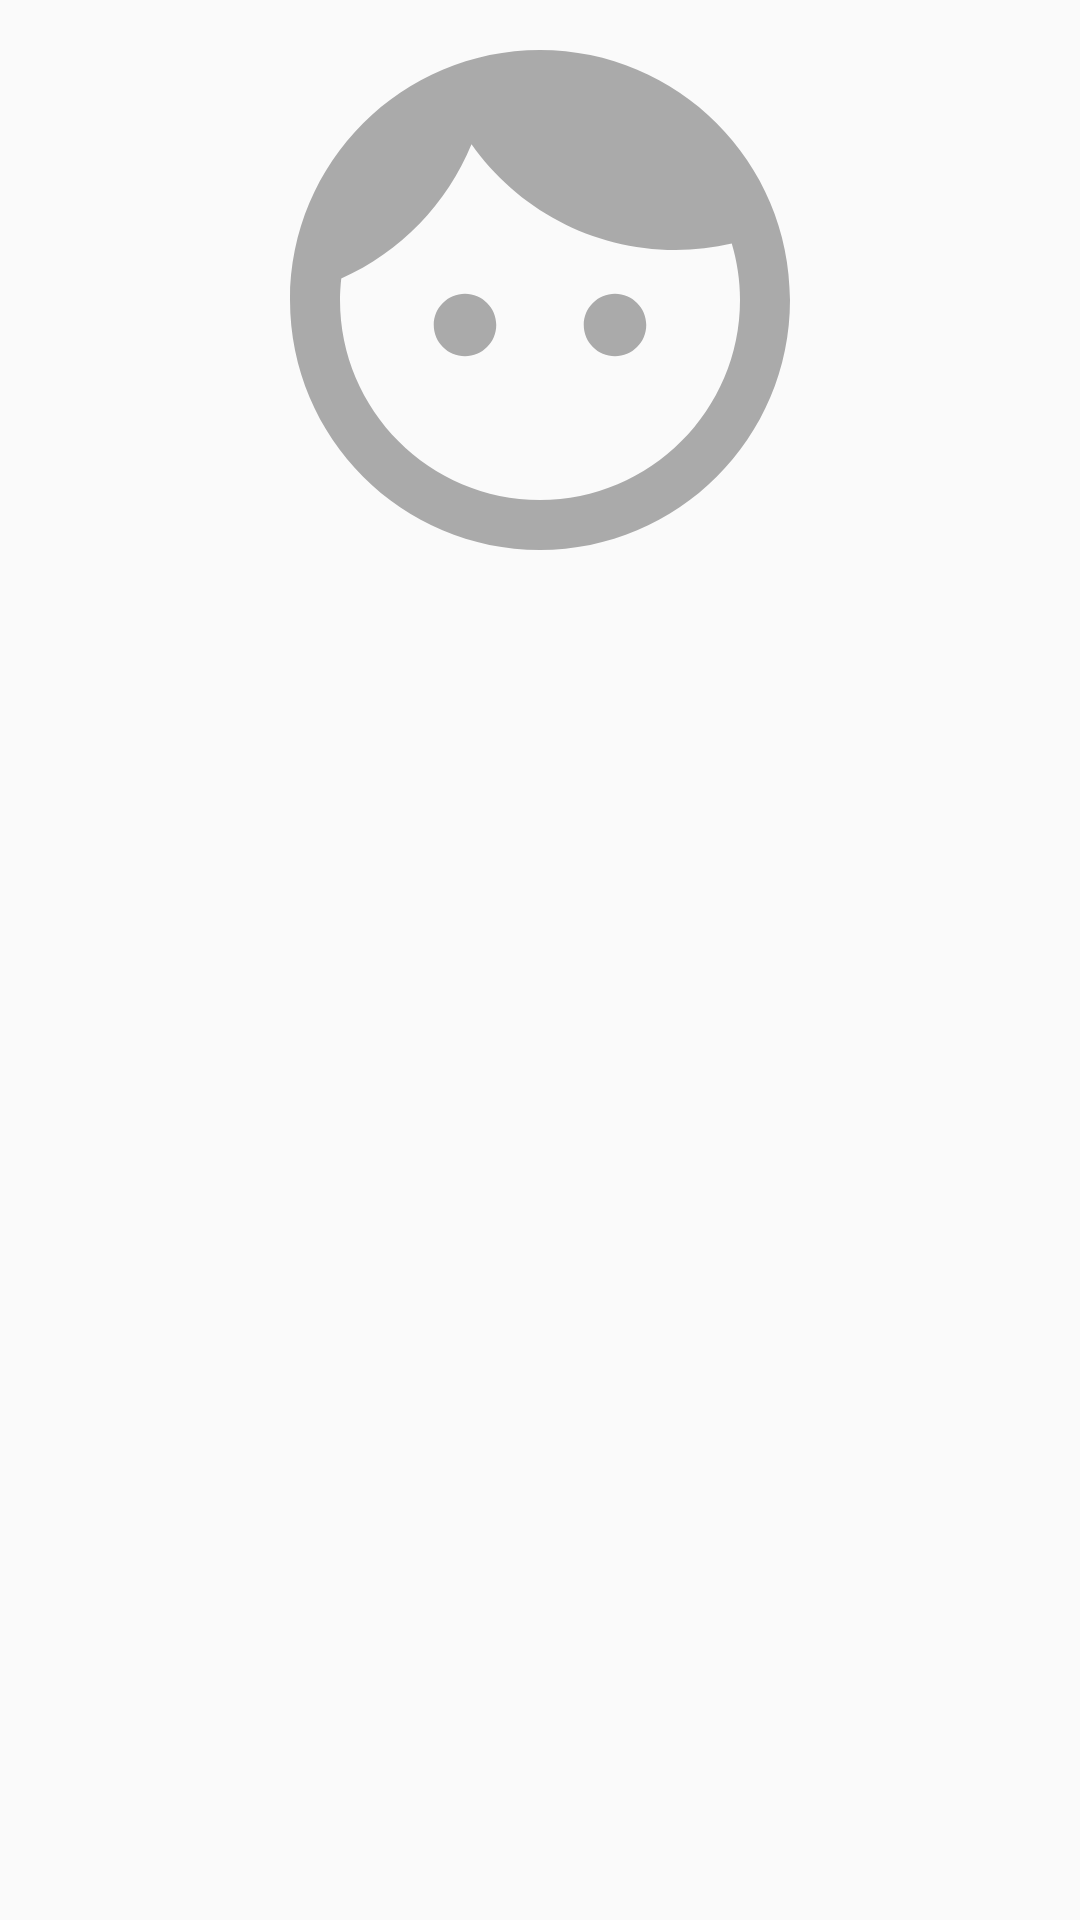

Here is an Android app screen rendered from its layout file. Give the layout XML and the strings, colors and styles it references.
<!-- AndroidManifest.xml: application theme AppTheme -->
<!-- res/layout/chat_info_dialog.xml -->
<?xml version="1.0" encoding="utf-8"?>
<androidx.constraintlayout.widget.ConstraintLayout xmlns:android="http://schemas.android.com/apk/res/android"
    xmlns:app="http://schemas.android.com/apk/res-auto"
    xmlns:tools="http://schemas.android.com/tools"
    android:layout_width="match_parent"
    android:layout_height="wrap_content">

    <TextView
        android:id="@+id/chat_info_name"
        android:layout_width="wrap_content"
        android:layout_height="wrap_content"
        android:alpha="0.5"
        android:background="@color/colorPrimaryDark"
        android:textColor="@color/White"
        android:textSize="24sp"
        app:layout_constraintEnd_toEndOf="parent"
        app:layout_constraintStart_toStartOf="parent"
        app:layout_constraintTop_toTopOf="parent"
        tools:text="Full Name" />

    <TextView
        android:id="@+id/chat_info_status_about"
        android:layout_width="wrap_content"
        android:layout_height="wrap_content"
        android:alpha="0.5"
        android:background="@color/colorPrimaryDark"
        android:textColor="@color/White"
        android:textSize="18sp"
        app:layout_constraintEnd_toEndOf="parent"
        app:layout_constraintStart_toStartOf="parent"
        app:layout_constraintTop_toBottomOf="@id/chat_info_name"
        tools:text="my awesome status" />

    <View
        android:id="@+id/mockview"
        android:layout_width="match_parent"
        android:layout_height="100dp"
        app:layout_constraintBottom_toBottomOf="parent" />

    <TextView
        android:id="@+id/chat_info_time_joined"
        android:layout_width="wrap_content"
        android:layout_height="wrap_content"
        android:alpha="0.5"
        android:background="@color/colorPrimaryDark"
        android:textColor="@color/White"
        android:textSize="18sp"
        app:layout_constraintBottom_toBottomOf="@id/mockview"
        app:layout_constraintEnd_toEndOf="parent"
        app:layout_constraintStart_toStartOf="parent"
        tools:text="joined:  31/12/1999" />

    <ImageView
        android:id="@+id/chat_info_image"
        android:layout_width="wrap_content"
        android:layout_height="wrap_content"
        android:elevation="-2dp"
        android:scaleType="centerCrop"
        android:src="@drawable/ic_face_profile"
        app:layout_constraintEnd_toEndOf="parent"
        app:layout_constraintStart_toStartOf="parent"
        app:layout_constraintTop_toBottomOf="parent"
        app:layout_constraintTop_toTopOf="parent" />

</androidx.constraintlayout.widget.ConstraintLayout>
<!-- resources referenced by this layout -->
<resources>
  <color name="White">#FFFFFF</color>
  <color name="colorPrimaryDark">#087f23</color>
  <!-- drawable ic_face_profile (drawable) -->
  <vector xmlns:android="http://schemas.android.com/apk/res/android"
      android:width="200dp"
      android:height="200dp"
      android:viewportWidth="24.0"
      android:viewportHeight="24.0">
      <path
          android:fillColor="@android:color/darker_gray"
          android:pathData="M9,11.75c-0.69,0 -1.25,0.56 -1.25,1.25s0.56,1.25 1.25,1.25 1.25,-0.56 1.25,-1.25 -0.56,-1.25 -1.25,-1.25zM15,11.75c-0.69,0 -1.25,0.56 -1.25,1.25s0.56,1.25 1.25,1.25 1.25,-0.56 1.25,-1.25 -0.56,-1.25 -1.25,-1.25zM12,2C6.48,2 2,6.48 2,12s4.48,10 10,10 10,-4.48 10,-10S17.52,2 12,2zM12,20c-4.41,0 -8,-3.59 -8,-8 0,-0.29 0.02,-0.58 0.05,-0.86 2.36,-1.05 4.23,-2.98 5.21,-5.37C11.07,8.33 14.05,10 17.42,10c0.78,0 1.53,-0.09 2.25,-0.26 0.21,0.71 0.33,1.47 0.33,2.26 0,4.41 -3.59,8 -8,8z" />
  </vector>
  <style name="AppTheme" parent="Theme.AppCompat.Light.DarkActionBar">
          
          <item name="colorPrimary">@color/colorPrimary</item>
          <item name="colorPrimaryDark">@color/colorPrimaryDark</item>
          <item name="colorAccent">@color/colorSecondary</item>
      </style>
  <color name="colorPrimary">#4caf50</color>
  <color name="colorSecondary">#7e57c2</color>
</resources>
